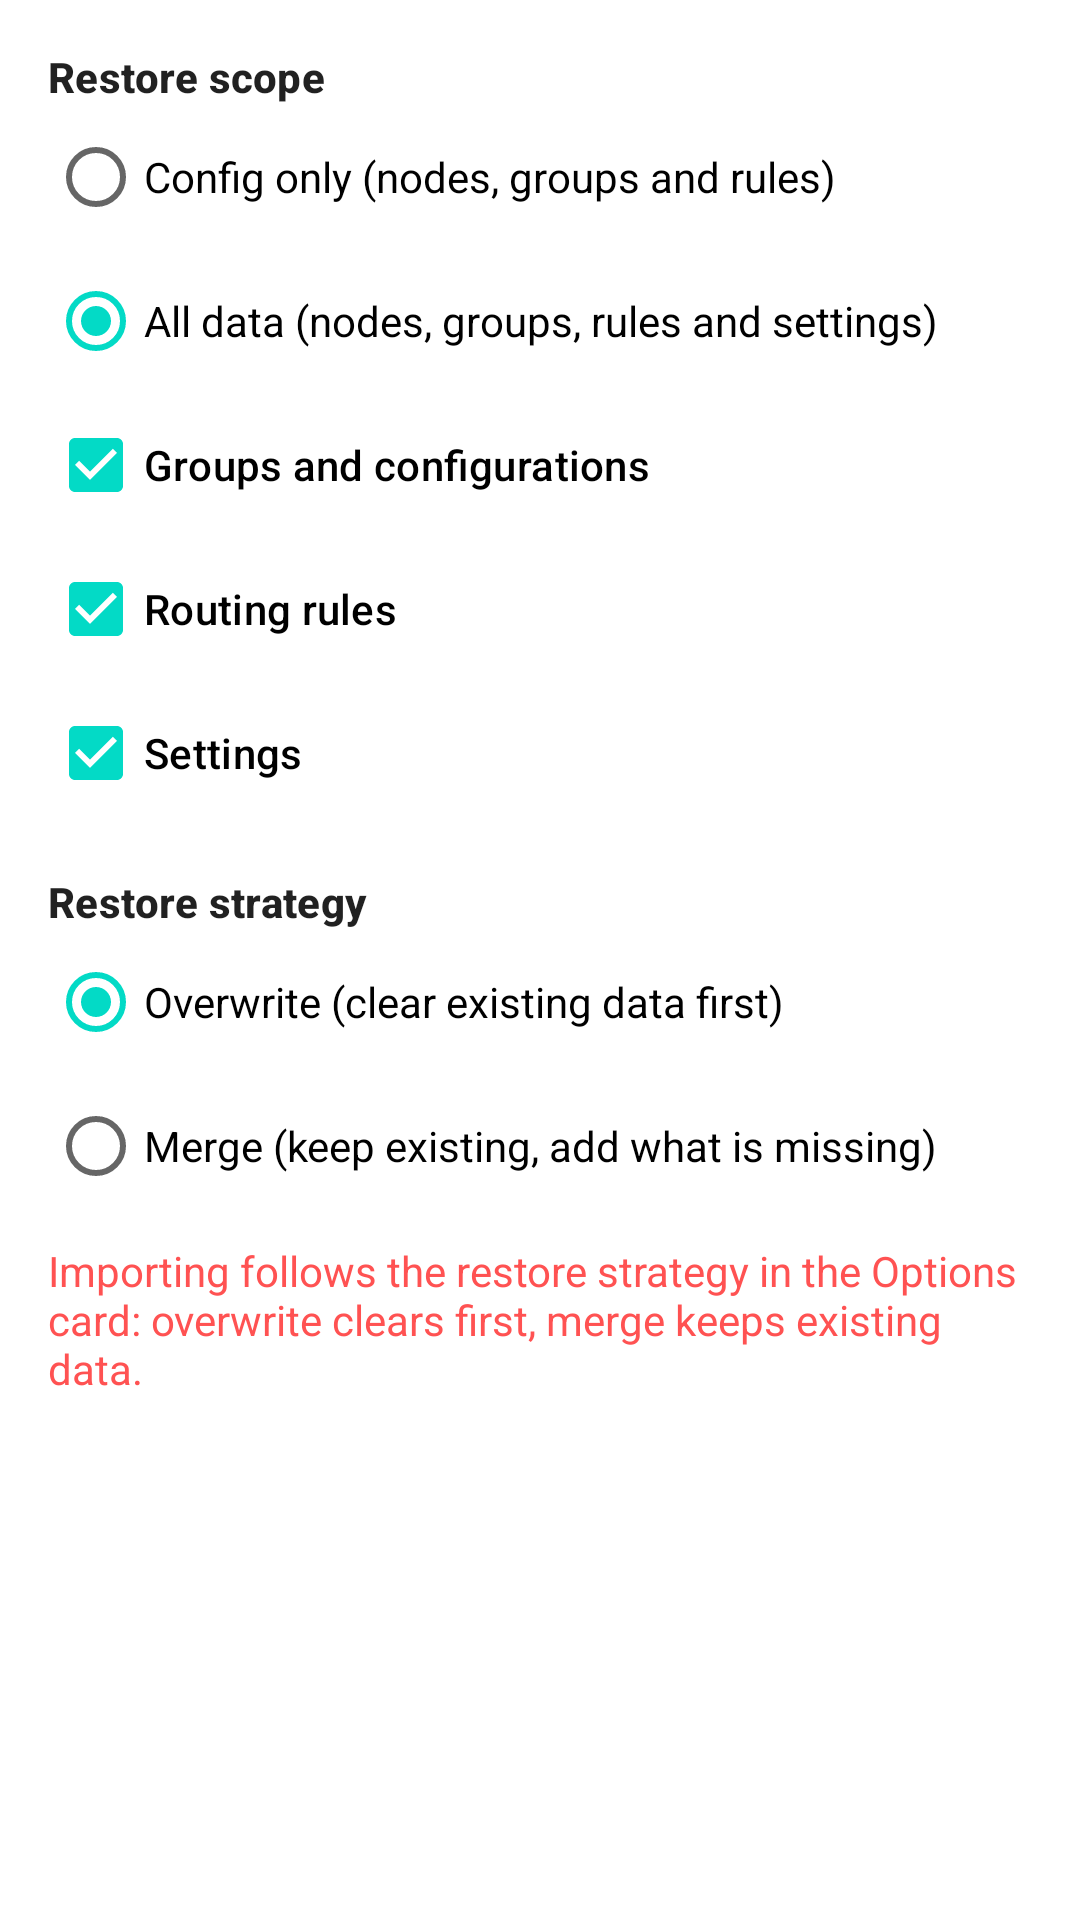

Reconstruct the res/layout file that produces this screen, plus the resources it refers to.
<!-- AndroidManifest.xml: application theme Theme.Start -->
<!-- res/layout/layout_import.xml -->
<?xml version="1.0" encoding="utf-8"?>
<LinearLayout xmlns:android="http://schemas.android.com/apk/res/android"
    android:layout_width="match_parent"
    android:layout_height="match_parent"
    android:orientation="vertical"
    android:padding="16dp">

    
    <TextView
        android:layout_width="wrap_content"
        android:layout_height="wrap_content"
        android:text="@string/restore_scope_title"
        android:textAppearance="?attr/textAppearanceSubtitle2"
        android:textStyle="bold" />

    <RadioGroup
        android:id="@+id/restore_scope_group"
        android:layout_width="match_parent"
        android:layout_height="wrap_content"
        android:orientation="vertical">

        <RadioButton
            android:id="@+id/restore_scope_config_only"
            android:layout_width="wrap_content"
            android:layout_height="wrap_content"
            android:text="@string/restore_scope_config_only" />

        <RadioButton
            android:id="@+id/restore_scope_all"
            android:layout_width="wrap_content"
            android:layout_height="wrap_content"
            android:checked="true"
            android:text="@string/restore_scope_all" />

    </RadioGroup>

    <CheckBox
        android:id="@+id/backup_configurations"
        android:layout_width="wrap_content"
        android:layout_height="wrap_content"
        android:checked="true"
        android:text="@string/backup_groups_and_configurations"
        android:textAppearance="?attr/textAppearanceSubtitle2" />

    <CheckBox
        android:id="@+id/backup_rules"
        android:layout_width="wrap_content"
        android:layout_height="wrap_content"
        android:checked="true"
        android:text="@string/backup_rules"
        android:textAppearance="?attr/textAppearanceSubtitle2" />

    <CheckBox
        android:id="@+id/backup_settings"
        android:layout_width="wrap_content"
        android:layout_height="wrap_content"
        android:checked="true"
        android:text="@string/settings"
        android:textAppearance="?attr/textAppearanceSubtitle2" />

    
    <TextView
        android:layout_width="wrap_content"
        android:layout_height="wrap_content"
        android:layout_marginTop="16dp"
        android:text="@string/restore_strategy_title"
        android:textAppearance="?attr/textAppearanceSubtitle2"
        android:textStyle="bold" />

    <RadioGroup
        android:id="@+id/restore_strategy_group"
        android:layout_width="match_parent"
        android:layout_height="wrap_content"
        android:orientation="vertical">

        <RadioButton
            android:id="@+id/restore_strategy_overwrite"
            android:layout_width="wrap_content"
            android:layout_height="wrap_content"
            android:checked="true"
            android:text="@string/restore_strategy_overwrite" />

        <RadioButton
            android:id="@+id/restore_strategy_merge"
            android:layout_width="wrap_content"
            android:layout_height="wrap_content"
            android:text="@string/restore_strategy_merge" />

    </RadioGroup>

    <TextView
        android:layout_width="wrap_content"
        android:layout_height="wrap_content"
        android:layout_marginTop="8dp"
        android:textColor="@color/material_red_accent_200"
        android:text="@string/backup_import_summary">

    </TextView>

</LinearLayout>
<!-- resources referenced by this layout -->
<resources>
  <color name="material_red_accent_200">#FF5252</color>
  <string name="backup_groups_and_configurations">Groups and configurations</string>
  <string name="backup_import_summary">Importing follows the restore strategy in the Options card: overwrite clears first, merge keeps existing data.</string>
  <string name="backup_rules">Routing rules</string>
  <string name="restore_scope_all">All data (nodes, groups, rules and settings)</string>
  <string name="restore_scope_config_only">Config only (nodes, groups and rules)</string>
  <string name="restore_scope_title">Restore scope</string>
  <string name="restore_strategy_merge">Merge (keep existing, add what is missing)</string>
  <string name="restore_strategy_overwrite">Overwrite (clear existing data first)</string>
  <string name="restore_strategy_title">Restore strategy</string>
  <string name="settings">Settings</string>
  <style name="Theme.Start" parent="Theme.MaterialComponents.DayNight">
          <item name="android:navigationBarColor">@android:color/transparent</item>
          <item name="colorPrimary">@android:color/transparent</item>
          <item name="colorPrimaryDark">@android:color/transparent</item>
          <item name="android:backgroundDimEnabled">false</item>
          <item name="android:windowNoTitle">true</item>
          <item name="windowActionBar">false</item>
          <item name="windowNoTitle">true</item>
      </style>
</resources>
